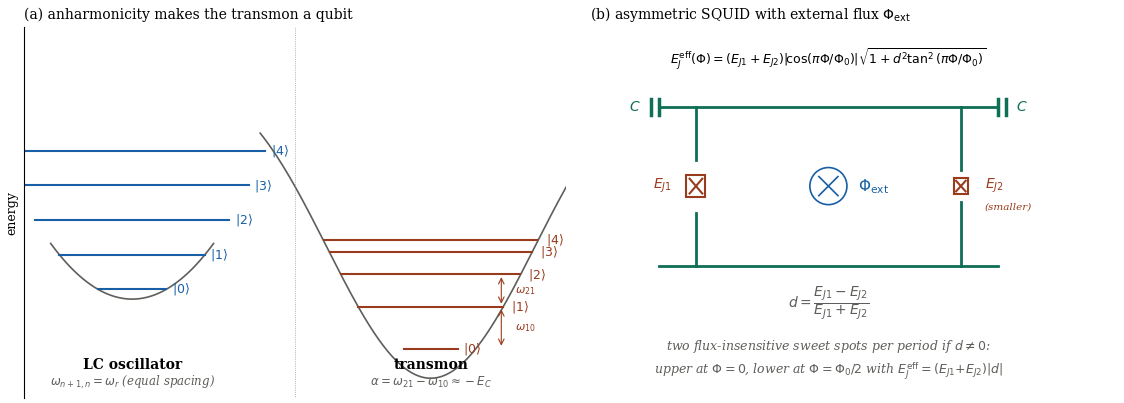

Generate this figure with matplotlib: (Note: this script raises an exception after producing the figure.)
"""
fig_qubit_squid_didactic.py
===========================

Generate the didactic figure for §Preliminaries of Cap. 2:
- Panel (a): LC oscillator -> transmon (anharmonic) energy levels
- Panel (b): SQUID flux loop with two junctions, effective E_J(Phi)

Designed for pedagogical clarity. Output: PDF for thesis inclusion.
"""

import numpy as np
import matplotlib.pyplot as plt
from matplotlib.patches import FancyArrowPatch, Rectangle, Circle, FancyBboxPatch
from matplotlib.lines import Line2D

plt.rcParams.update({
    'font.family': 'serif',
    'font.size': 10,
    'axes.labelsize': 10,
    'axes.titlesize': 10,
    'legend.fontsize': 9,
    'xtick.labelsize': 9,
    'ytick.labelsize': 9,
    'figure.dpi': 120,
    'savefig.bbox': 'tight',
    'savefig.pad_inches': 0.05,
})


fig, axes = plt.subplots(1, 2, figsize=(11.5, 4.2))

# ============================================================
# Panel (a): LC oscillator vs transmon energy levels
# ============================================================
ax = axes[0]
ax.set_xlim(0, 10)
ax.set_ylim(-0.5, 7)
ax.set_aspect('auto')

# LC oscillator (left half): equally-spaced potential and levels
phi_lc = np.linspace(-1.5, 1.5, 200)
V_lc = 0.5 * phi_lc**2 + 1.5
ax.plot(phi_lc + 2.0, V_lc, color='#5F5E5A', linewidth=1.2)
# Equally-spaced LC levels
for n in range(5):
    E_n = 0.7 * n + 1.7
    # only draw inside the parabola
    width = 2.0 * np.sqrt(2.0 * (E_n - 1.5)) if E_n > 1.5 else 0
    if width > 0:
        ax.plot([2.0 - width/2, 2.0 + width/2], [E_n, E_n],
                color='#185FA5', linewidth=1.5)
    ax.text(2.0 + width/2 + 0.1, E_n, f'$|{n}\\rangle$',
            fontsize=9, color='#185FA5', va='center')
# LC label
ax.text(2.0, 0.1, 'LC oscillator', ha='center', fontsize=10,
        fontweight='bold')
ax.text(2.0, -0.25, r'$\omega_{n+1,n} = \omega_r$ (equal spacing)',
        ha='center', fontsize=8.5, style='italic', color='#5F5E5A')

# Transmon (right half): cosine potential, anharmonic levels
phi_tr = np.linspace(-np.pi, np.pi, 300)
V_tr = -1.6 * np.cos(phi_tr * 0.95) + 1.5 + 0.18 * phi_tr**2
# offset to right half
ax.plot(phi_tr + 7.5, V_tr, color='#5F5E5A', linewidth=1.2)
# Anharmonic levels: spacing decreases with n
omega_01 = 0.85
alpha = 0.20  # anharmonicity magnitude
E_levels = []
E = 0.5
for n in range(4):
    E += omega_01 - n * alpha
    E_levels.append(E)
for n, E_n in enumerate(E_levels):
    if E_n > V_tr.min() + 0.1:
        # find width at this energy in the cosine potential
        valid = phi_tr[V_tr <= E_n]
        if len(valid) > 0:
            width = valid.max() - valid.min()
            cen = (valid.max() + valid.min()) / 2 + 7.5
            ax.plot([cen - width/2, cen + width/2], [E_n, E_n],
                    color='#993C1D', linewidth=1.5)
            ax.text(cen + width/2 + 0.15, E_n, f'$|{n+1}\\rangle$' if n>0 else r'$|1\rangle$',
                    fontsize=9, color='#993C1D', va='center')
# Ground state
ax.plot([7.5 - 0.5, 7.5 + 0.5], [0.5, 0.5],
        color='#993C1D', linewidth=1.5)
ax.text(7.5 + 0.6, 0.5, r'$|0\rangle$', fontsize=9, color='#993C1D', va='center')

ax.text(7.5, 0.1, 'transmon', ha='center', fontsize=10, fontweight='bold')
ax.text(7.5, -0.25, r'$\alpha = \omega_{21}-\omega_{10} \approx -E_C$',
        ha='center', fontsize=8.5, style='italic', color='#5F5E5A')

# Anharmonicity annotation
ax.annotate('', xy=(8.8, E_levels[1]), xytext=(8.8, E_levels[0]),
            arrowprops=dict(arrowstyle='<->', color='#993C1D', lw=0.8))
ax.annotate('', xy=(8.8, E_levels[0]), xytext=(8.8, 0.5),
            arrowprops=dict(arrowstyle='<->', color='#993C1D', lw=0.8))
ax.text(9.05, (E_levels[0]+0.5)/2, r'$\omega_{10}$', fontsize=8,
        color='#993C1D', va='center')
ax.text(9.05, (E_levels[0]+E_levels[1])/2, r'$\omega_{21}$', fontsize=8,
        color='#993C1D', va='center')

# Separating vertical line
ax.axvline(5.0, color='gray', linestyle=':', linewidth=0.5)

ax.set_xticks([])
ax.set_yticks([])
ax.set_title('(a) anharmonicity makes the transmon a qubit',
             loc='left', fontsize=10)
ax.set_ylabel('energy', fontsize=9)
for spine in ['top', 'right', 'bottom']:
    ax.spines[spine].set_visible(False)


# ============================================================
# Panel (b): SQUID flux loop schematic
# ============================================================
ax = axes[1]
ax.set_xlim(0, 10)
ax.set_ylim(0, 7)
ax.set_aspect('equal')

# SQUID loop: two parallel branches with one junction each
# Outer rectangle (the loop)
loop_left, loop_right = 2.0, 7.0
loop_top, loop_bot = 5.5, 2.5

# Horizontal wires (top and bottom)
ax.plot([loop_left, loop_right], [loop_top, loop_top],
        color='#0F6E56', linewidth=2)
ax.plot([loop_left, loop_right], [loop_bot, loop_bot],
        color='#0F6E56', linewidth=2)
# Vertical wires (sides) — these contain the junctions
# Left side: junction E_J1 in the middle
ax.plot([loop_left, loop_left], [loop_bot, 3.5], color='#0F6E56', linewidth=2)
ax.plot([loop_left, loop_left], [4.5, loop_top], color='#0F6E56', linewidth=2)
# Junction E_J1: "X" symbol or two crosses
jj1_y = 4.0
ax.add_patch(Rectangle((loop_left-0.18, jj1_y-0.2), 0.36, 0.4,
                        facecolor='white', edgecolor='#993C1D', linewidth=1.5))
ax.plot([loop_left-0.12, loop_left+0.12], [jj1_y-0.14, jj1_y+0.14],
        color='#993C1D', linewidth=1.5)
ax.plot([loop_left-0.12, loop_left+0.12], [jj1_y+0.14, jj1_y-0.14],
        color='#993C1D', linewidth=1.5)
ax.text(loop_left - 0.45, jj1_y, r'$E_{J1}$',
        fontsize=10, color='#993C1D', ha='right', va='center')

# Right side: junction E_J2 (smaller, to convey asymmetry)
ax.plot([loop_right, loop_right], [loop_bot, 3.7], color='#0F6E56', linewidth=2)
ax.plot([loop_right, loop_right], [4.3, loop_top], color='#0F6E56', linewidth=2)
jj2_y = 4.0
ax.add_patch(Rectangle((loop_right-0.13, jj2_y-0.15), 0.26, 0.3,
                        facecolor='white', edgecolor='#993C1D', linewidth=1.5))
ax.plot([loop_right-0.09, loop_right+0.09], [jj2_y-0.10, jj2_y+0.10],
        color='#993C1D', linewidth=1.5)
ax.plot([loop_right-0.09, loop_right+0.09], [jj2_y+0.10, jj2_y-0.10],
        color='#993C1D', linewidth=1.5)
ax.text(loop_right + 0.45, jj2_y, r'$E_{J2}$',
        fontsize=10, color='#993C1D', ha='left', va='center')
ax.text(loop_right + 0.45, jj2_y - 0.4, '(smaller)',
        fontsize=7.5, color='#993C1D', ha='left',
        va='center', style='italic')

# Flux Phi through the loop: arrow into the page, symbol
flux_x, flux_y = 4.5, 4.0
ax.add_patch(Circle((flux_x, flux_y), 0.35,
                     facecolor='white', edgecolor='#185FA5', linewidth=1.2))
ax.plot([flux_x-0.18, flux_x+0.18], [flux_y-0.18, flux_y+0.18],
        color='#185FA5', linewidth=1.2)
ax.plot([flux_x-0.18, flux_x+0.18], [flux_y+0.18, flux_y-0.18],
        color='#185FA5', linewidth=1.2)
ax.text(flux_x + 0.55, flux_y, r'$\Phi_{\rm ext}$',
        fontsize=11, color='#185FA5', va='center')

# Asymmetry parameter d annotation
ax.text(4.5, 1.7, r'$d = \dfrac{E_{J1}-E_{J2}}{E_{J1}+E_{J2}}$',
        ha='center', fontsize=10, color='#5F5E5A')

# Effective E_J(Phi) annotation
ax.text(4.5, 6.3, r'$E_J^{\rm eff}(\Phi) = (E_{J1}+E_{J2})|\!\cos(\pi\Phi/\Phi_0)|\sqrt{1+d^2\tan^2(\pi\Phi/\Phi_0)}$',
        ha='center', fontsize=9, color='black')
ax.text(4.5, 0.9,
        r'two flux-insensitive sweet spots per period if $d \neq 0$:',
        ha='center', fontsize=9, style='italic', color='#5F5E5A')
ax.text(4.5, 0.45,
        r'upper at $\Phi=0$, lower at $\Phi=\Phi_0/2$ with $E_J^{\rm eff} = (E_{J1}{+}E_{J2})|d|$',
        ha='center', fontsize=9, style='italic', color='#5F5E5A')

# Connection points to external circuit (capacitor)
ax.plot([loop_left-0.7, loop_left], [loop_top, loop_top],
        color='#0F6E56', linewidth=2)
ax.plot([loop_left-0.7, loop_left], [loop_bot, loop_bot],
        color='#0F6E56', linewidth=2)
ax.plot([loop_right, loop_right+0.7], [loop_top, loop_top],
        color='#0F6E56', linewidth=2)
ax.plot([loop_right, loop_right+0.7], [loop_bot, loop_bot],
        color='#0F6E56', linewidth=2)
# Mini capacitor symbols (parallel plates)
ax.plot([loop_left-0.7, loop_left-0.7], [loop_top-0.15, loop_top+0.15],
        color='#0F6E56', linewidth=2.5)
ax.plot([loop_left-0.85, loop_left-0.85], [loop_top-0.15, loop_top+0.15],
        color='#0F6E56', linewidth=2.5)
ax.plot([loop_right+0.7, loop_right+0.7], [loop_top-0.15, loop_top+0.15],
        color='#0F6E56', linewidth=2.5)
ax.plot([loop_right+0.85, loop_right+0.85], [loop_top-0.15, loop_top+0.15],
        color='#0F6E56', linewidth=2.5)
ax.text(loop_left-1.05, loop_top, '$C$', fontsize=10,
        color='#0F6E56', ha='right', va='center')
ax.text(loop_right+1.05, loop_top, '$C$', fontsize=10,
        color='#0F6E56', ha='left', va='center')

ax.set_xticks([])
ax.set_yticks([])
ax.set_title('(b) asymmetric SQUID with external flux $\\Phi_{\\rm ext}$',
             loc='left', fontsize=10)
for spine in ax.spines.values():
    spine.set_visible(False)

plt.tight_layout()
plt.savefig('/home/claude/fig_qubit_squid_didactic.pdf')
plt.savefig('/home/claude/fig_qubit_squid_didactic.png', dpi=160)
print("Saved fig_qubit_squid_didactic.pdf and .png")
